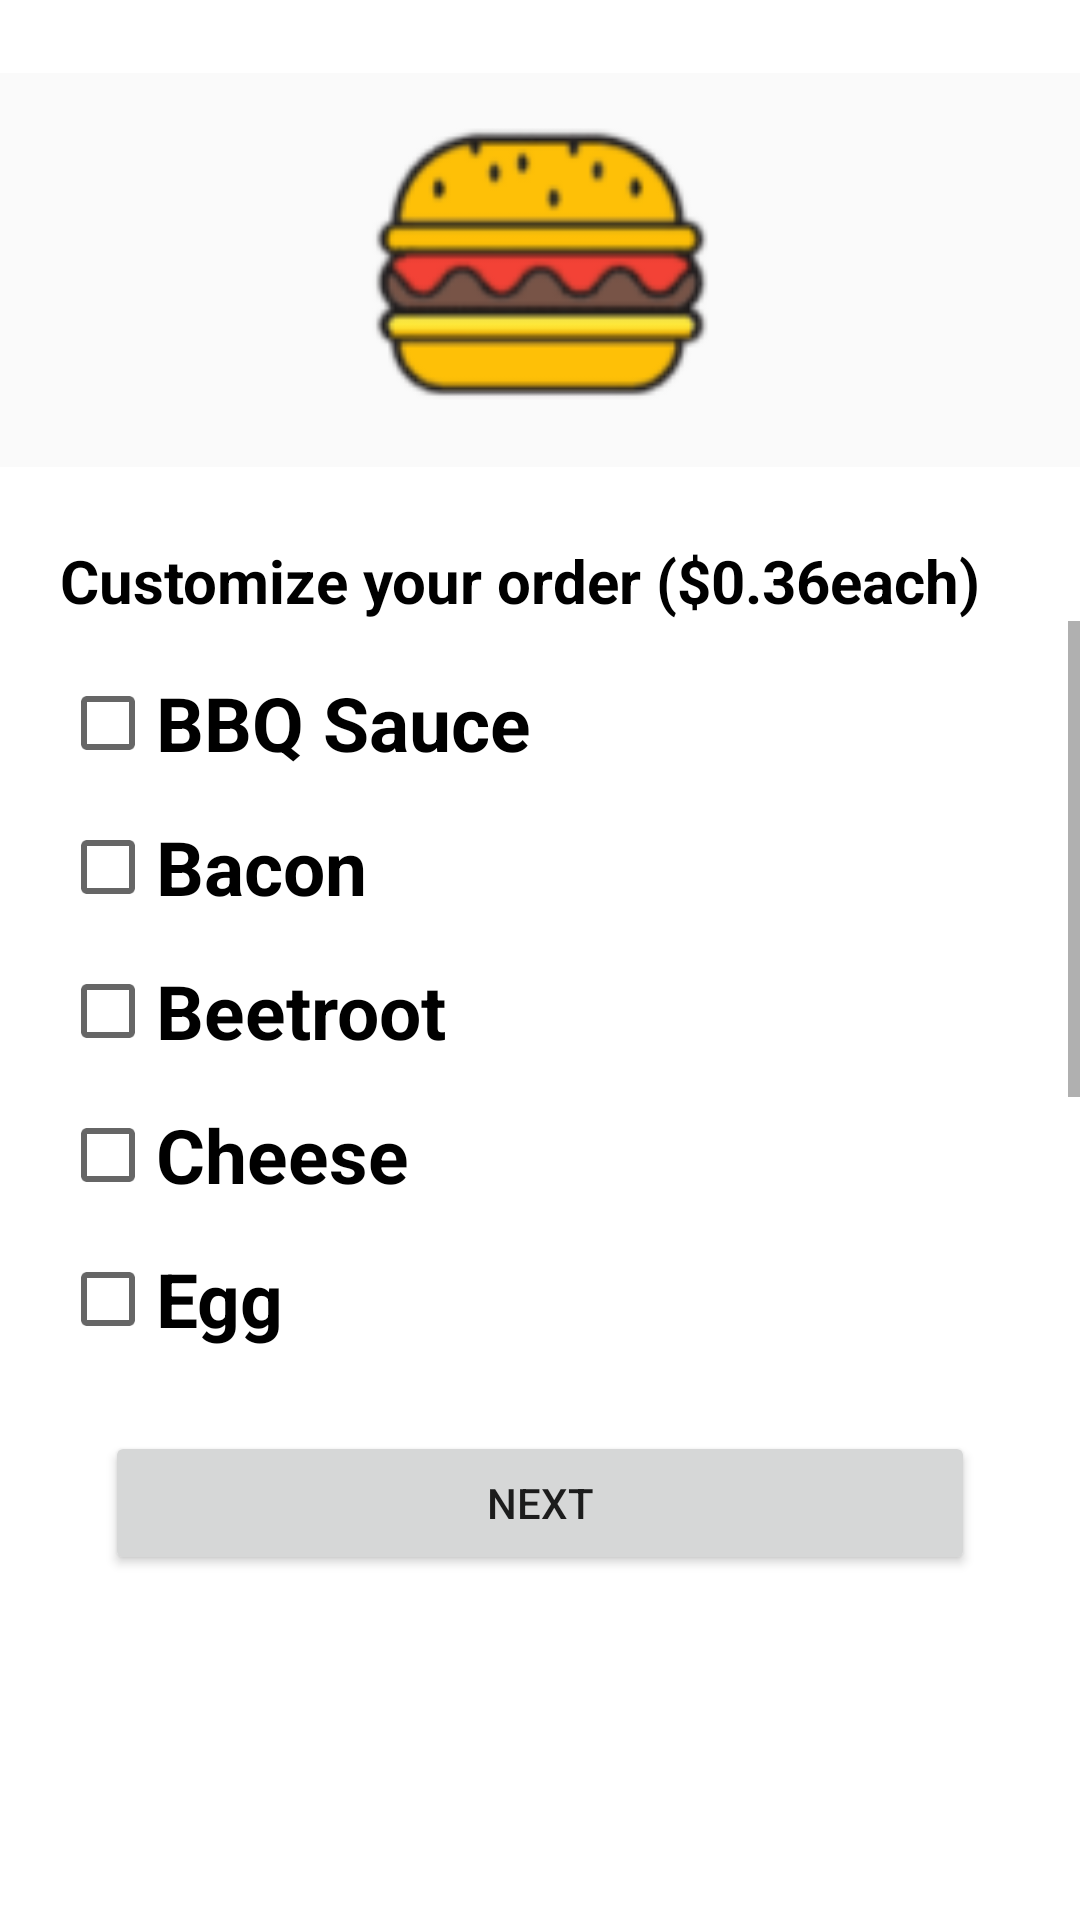

Here is an Android app screen rendered from its layout file. Give the layout XML and the strings, colors and styles it references.
<!-- AndroidManifest.xml: application theme Theme.Resaurant_system -->
<!-- res/layout/activity_order_burger.xml -->
<?xml version="1.0" encoding="utf-8"?>
<androidx.constraintlayout.widget.ConstraintLayout xmlns:android="http://schemas.android.com/apk/res/android"
    xmlns:tools="http://schemas.android.com/tools"
    android:layout_width="match_parent"
    android:layout_height="match_parent"
    xmlns:app="http://schemas.android.com/apk/res-auto"
    tools:context=".OrderBurger">
    <ImageView
        android:id="@+id/img_burger"
        android:layout_width="match_parent"
        android:layout_height="180dp"
        app:layout_constraintStart_toStartOf="parent"
        app:layout_constraintTop_toTopOf="parent"
        android:src="@drawable/img_1"
        />
    <TextView
        android:id="@+id/Customer_burger"
        android:layout_width="match_parent"
        android:layout_height="wrap_content"
        app:layout_constraintStart_toStartOf="@id/img_burger"
        app:layout_constraintTop_toBottomOf="@id/img_burger"
        android:text="Customize your order ($0.36each)"
        android:layout_marginHorizontal="20dp"
        android:textStyle="bold"
        android:textSize="20sp"
        android:textColor="@color/black"
        />
    <ScrollView
        android:id="@+id/ScrollView_burger"
        app:layout_constraintTop_toBottomOf="@id/Customer_burger"
        android:layout_width="match_parent"
        android:layout_height="250dp">
        <LinearLayout
            android:layout_marginTop="10dp"
            android:orientation="vertical"
            android:layout_width="match_parent"
            android:layout_height="wrap_content">
            <CheckBox
                android:id="@+id/cb_BBQ_Sauce"
                android:layout_marginHorizontal="20dp"
                android:layout_width="match_parent"
                android:layout_height="wrap_content"
                android:text="BBQ Sauce"
                android:textStyle="bold"
                android:textSize="25sp"
                />
            <CheckBox
                android:id="@+id/cb_Bacon"
                android:layout_marginHorizontal="20dp"
                android:layout_width="match_parent"
                android:layout_height="wrap_content"
                android:text="Bacon"
                android:textStyle="bold"
                android:textSize="25sp"
                />
            <CheckBox
                android:id="@+id/cb_Beetroot"
                android:layout_marginHorizontal="20dp"
                android:layout_width="match_parent"
                android:layout_height="wrap_content"
                android:text="Beetroot"
                android:textStyle="bold"
                android:textSize="25sp"
                />
            <CheckBox
                android:id="@+id/cb_Cheese"
                android:layout_marginHorizontal="20dp"
                android:layout_width="match_parent"
                android:layout_height="wrap_content"
                android:text="Cheese"
                android:textStyle="bold"
                android:textSize="25sp"
                />
            <CheckBox
                android:id="@+id/cb_Egg"
                android:layout_marginHorizontal="20dp"
                android:layout_width="match_parent"
                android:layout_height="wrap_content"
                android:text="Egg"
                android:textStyle="bold"
                android:textSize="25sp"
                />
            <CheckBox
                android:id="@+id/cb_Lettuce"
                android:layout_marginHorizontal="20dp"
                android:layout_width="match_parent"
                android:layout_height="wrap_content"
                android:text="Lettuce"
                android:textStyle="bold"
                android:textSize="25sp"
                />
            <CheckBox
                android:id="@+id/cb_Mayo"
                android:layout_marginHorizontal="20dp"
                android:layout_width="match_parent"
                android:layout_height="wrap_content"
                android:text="Mayo"
                android:textStyle="bold"
                android:textSize="25sp"
                />
            <CheckBox
                android:id="@+id/cb_Onion"
                android:layout_marginHorizontal="20dp"
                android:layout_width="match_parent"
                android:layout_height="wrap_content"
                android:text="Onion"
                android:textStyle="bold"
                android:textSize="25sp"
                />
        </LinearLayout>
    </ScrollView>
    <Button
        android:id="@+id/Next_burger_orber_button"
        android:layout_marginTop="20dp"
        android:layout_width="match_parent"
        android:layout_height="wrap_content"
        app:layout_constraintStart_toStartOf="@id/ScrollView_burger"
        app:layout_constraintTop_toBottomOf="@id/ScrollView_burger"
        android:layout_marginHorizontal="35dp"
        android:text="Next"
        android:onClick="Next_burger_onclick"
        />



</androidx.constraintlayout.widget.ConstraintLayout>
<!-- resources referenced by this layout -->
<resources>
  <!-- drawable img_1: png bitmap (drawable-v24, 6562 bytes) -->
  <style name="Theme.Resaurant_system" parent="Theme.MaterialComponents.DayNight.DarkActionBar">
          
          <item name="colorPrimary">@color/purple_500</item>
          <item name="colorPrimaryVariant">@color/purple_700</item>
          <item name="colorOnPrimary">@color/white</item>
          
          <item name="colorSecondary">@color/teal_200</item>
          <item name="colorSecondaryVariant">@color/teal_700</item>
          <item name="colorOnSecondary">@color/black</item>
          
          <item name="android:statusBarColor" tools:targetApi="l">?attr/colorPrimaryVariant</item>
          
      </style>
  <!-- not gathered from this repository: default colours our renderer supplied (Android Studio template values) -->
  <color name="purple_500">#FF6200EE</color>
  <color name="purple_700">#FF3700B3</color>
  <color name="teal_200">#FF03DAC5</color>
  <color name="teal_700">#FF018786</color>
  <color name="black">#FF000000</color>
  <color name="white">#FFFFFFFF</color>
</resources>
